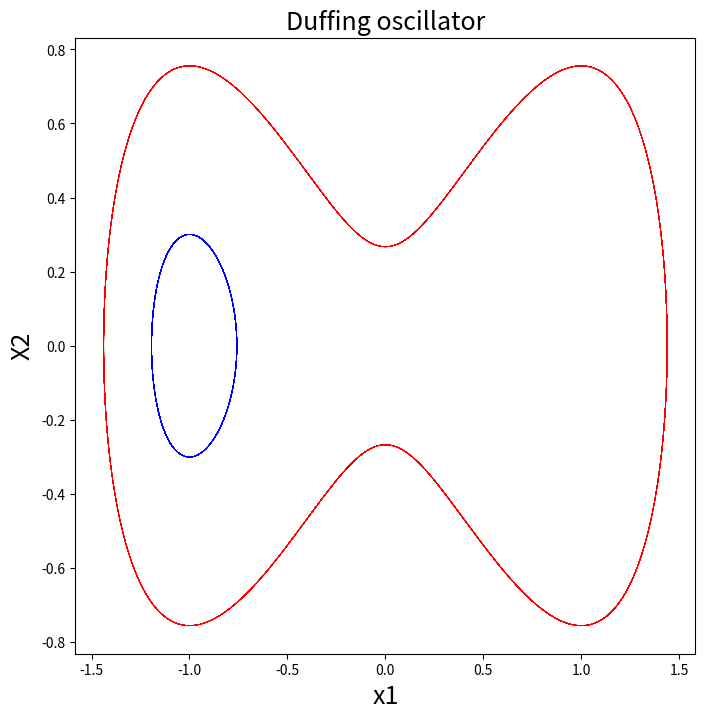

Write the Python code that produced this figure.
"""
    Created by:
[redacted]

    Modified:
[redacted]

    Modified:
[redacted]

    Source: https://github.com/JayLago/DLDMD
"""
import numpy as np


# ==============================================================================
# Function Implementations
# ==============================================================================
def dyn_sys_discrete(lhs, mu=-0.05, lam=-1):
    """ example 1:
    ODE =>
    dx1/dt = mu*x1
    dx2/dt = lam*(x2-x1^2)

    By default: mu =-0.05, and lambda = -1.
    """
    rhs = np.zeros(2)
    rhs[0] = mu * lhs[0]
    rhs[1] = lam * (lhs[1] - (lhs[0]) ** 2.)
    return rhs

def dyn_sys_pendulum(lhs):
    """ pendulum example:
    ODE =>
    dx1/dt = x2
    dx2/dt = -sin(x1)
    """
    rhs = np.zeros(2)
    rhs[0] = lhs[1]
    rhs[1] = -np.sin(lhs[0])
    return rhs

def dyn_sys_fluid(lhs, mu=0.1, omega=1, A=-0.1, lam=10):
    """fluid flow example:
    ODE =>
    dx1/dt = mu*x1 - omega*x2 + A*x1*x3
    dx2/dt = omega*x1 + mu*x2 + A*x2*x3
    dx3/dt = -lam(x3 - x1^2 - x2^2)
    """
    rhs = np.zeros(3)
    rhs[0] = mu * lhs[0] - omega * lhs[1] + A * lhs[0] * lhs[2]
    rhs[1] = omega * lhs[0] + mu * lhs[1] + A * lhs[1] * lhs[2]
    rhs[2] = -lam * (lhs[2] - lhs[0] ** 2 - lhs[1] ** 2)
    return rhs

def dyn_sys_kdv(lhs, a1=0, c=3):
    """ planar kdv:
    dx1/dt = x2
    dx2/dt = a1 + c*x1 - 3*x2^2
    """
    rhs = np.zeros(2)
    rhs[0] = lhs[1]
    rhs[1] = a1 + c*lhs[0] - 3*lhs[0]**2
    return rhs

def dyn_sys_duffing_driven(lhs, alpha=0.1, gamma=0.05, omega=1.1):
    """ Duffing oscillator:
    dx/dt = y
    dy/dt = x - x^3 - gamma*y + alpha*cos(omega*t)
    """
    rhs = np.zeros(3)
    rhs[0] = lhs[1]
    rhs[1] = lhs[0] - lhs[0]**3 - gamma*lhs[1] + alpha*np.cos(omega*lhs[2])
    rhs[2] = lhs[2]
    return rhs

def dyn_sys_duffing(lhs):
    """ Duffing oscillator:
    dx/dt = y
    dy/dt = x - x^3
    """
    rhs = np.zeros(2)
    rhs[0] = lhs[1]
    rhs[1] = lhs[0] - lhs[0]**3
    return rhs

def dyn_sys_duffing_bollt(lhs, alpha=1.0, beta=-1.0, delta=0.5):
    """ Duffing oscillator:
    dx/dt = y
    dy/dt = -delta*y - x*(beta + alpha*x^2)
    """
    rhs = np.zeros(2)
    rhs[0] = lhs[1]
    rhs[1] = -delta*lhs[1] - lhs[0]*(beta + alpha*lhs[0]**2)
    return rhs

def rk4(lhs, dt, function):
    """
    :param lhs: previous step state.
    :param dt: delta t.
    :param data_type: "ex1" or "ex2".
    :return:  Runge–Kutta 4th order method.
    """
    k1 = dt * function(lhs)
    k2 = dt * function(lhs + k1 / 2.0)
    k3 = dt * function(lhs + k2 / 2.0)
    k4 = dt * function(lhs + k3)
    rhs = lhs + 1.0 / 6.0 * (k1 + 2.0 * (k2 + k3) + k4)
    return rhs

def data_maker_discrete(x_lower1, x_upper1, x_lower2, x_upper2, n_ic=1e4, dt=0.02, tf=1.0, seed=None, testing=False):
    """
    :param tf: final time. default is 15.
    :param dt: delta t.
    :param x_lower1: lower bound of x1, initial condition.
    :param x_upper1: upper bound of x1, initial condition.
    :param x_upper2: lower bound of x2, initial condition.
    :param x_lower2: upper bound of x1, initial condition.
    :param n_side: number of initial conditions on each axis. default is 100.
    :return:
    """
    # set seed
    np.random.seed(seed=seed)

    # dim - time steps
    nsteps = int(tf / dt)

    # number of initial conditions.
    n_ic = int(n_ic)

    # create initial condition grid
    if testing:
        icond1 = np.linspace(x_lower1, x_upper1, 10)
        icond2 = np.linspace(x_lower2, x_upper2, 2)
        xx, yy = np.meshgrid(icond1, icond2)

        # solve the system using Runge–Kutta 4th order method, see rk4 function above.
        data_mat = np.zeros((n_ic, 2, nsteps + 1), dtype=np.float64)
        ic = 0
        for x1 in range(2):
            for x2 in range(10):
                data_mat[ic, :, 0] = np.array([xx[x1, x2], yy[x1, x2]], dtype=np.float64)
                for jj in range(nsteps):
                    data_mat[ic, :, jj + 1] = rk4(data_mat[ic, :, jj], dt, dyn_sys_discrete)
                ic += 1
    else:
        icond1 = np.random.uniform(x_lower1, x_upper1, n_ic)
        icond2 = np.random.uniform(x_lower2, x_upper2, n_ic)

        # solve the system using Runge–Kutta 4th order method, see rk4 function above.
        data_mat = np.zeros((n_ic, 2, nsteps + 1), dtype=np.float64)
        for ii in range(n_ic):
            data_mat[ii, :, 0] = np.array([icond1[ii], icond2[ii]], dtype=np.float64)
            for jj in range(nsteps):
                data_mat[ii, :, jj + 1] = rk4(data_mat[ii, :, jj], dt, dyn_sys_discrete)

    return np.transpose(data_mat, [0, 2, 1])

def data_maker_pendulum(x_lower1, x_upper1, x_lower2, x_upper2, n_ic=10000, dt=0.02, tf=1.0, seed=None):
    """
    :param tf: final time. default is 15.
    :param dt: delta t.
    :param x_lower1: lower bound of x1, initial condition.
    :param x_upper1: upper bound of x1, initial condition.
    :param x_upper2: lower bound of x2, initial condition.
    :param x_lower2: upper bound of x1, initial condition.
    :param n_ic: number of initial conditions
    :return:
    """
    # set seed
    np.random.seed(seed=seed)

    # dim - time steps
    nsteps = int(tf / dt)

    # number of initial conditions
    n_ic = int(n_ic)

    # create initial condition grid
    rand_x1 = np.random.uniform(x_lower1, x_upper1, 100 * n_ic)
    rand_x2 = np.random.uniform(x_lower2, x_upper2, 100 * n_ic)
    max_potential = 0.99
    potential = lambda x, y: (1 / 2) * y ** 2 - np.cos(x)
    iconds = np.asarray([[x, y] for x, y in zip(rand_x1, rand_x2)
                         if potential(x, y) <= max_potential])[:n_ic, :]

    # solve the system using Runge–Kutta 4th order method, see rk4 function above
    data_mat = np.zeros((n_ic, 2, nsteps + 1), dtype=np.float64)
    for ii in range(n_ic):
        data_mat[ii, :, 0] = np.array([iconds[ii, 0], iconds[ii, 1]], dtype=np.float64)
        for jj in range(nsteps):
            data_mat[ii, :, jj + 1] = rk4(data_mat[ii, :, jj], dt, dyn_sys_pendulum)

    return np.transpose(data_mat, [0, 2, 1])

def data_maker_pendulum_uniform(n_ic=10000, dt=0.02, tf=3.0, seed=None):
    nsteps = int(tf / dt)
    n_ic = int(n_ic)
    rand_x1 = np.random.uniform(-3.1, 0, 100*n_ic)
    rand_x2 = np.zeros((100*n_ic))
    max_potential = 0.99
    potential = lambda x, y: (1 / 2) * y ** 2 - np.cos(x)
    iconds = np.asarray([[x, y] for x, y in zip(rand_x1, rand_x2)
                         if potential(x, y) <= max_potential])[:n_ic, :]
    data_mat = np.zeros((n_ic, 2, nsteps + 1), dtype=np.float64)
    for ii in range(n_ic):
        data_mat[ii, :, 0] = np.array([iconds[ii, 0], iconds[ii, 1]], dtype=np.float64)
        for jj in range(nsteps):
            data_mat[ii, :, jj + 1] = rk4(data_mat[ii, :, jj], dt, dyn_sys_pendulum)

    return np.transpose(data_mat, [0, 2, 1])

def data_maker_fluid_flow_slow(r_lower=0, r_upper=1.1, t_lower=0, t_upper=2*np.pi, n_ic=1e4, dt=0.05, tf=6, seed=None):
    """
    :param r_lower: lower bound for r. Default is 0.
    :param r_upper: Upper bound for r. Default is 1.
    :param t_lower: Lower bound for theta. Default is 0.
    :param t_upper: Upper bound for theta. Default is 2pi.
    :param n_ic: number of initial conditions. Default is 10000.
    :param dt: time step size. Default is 0.05.
    :param tf: final time. default is 6.
    :return: csv file
    """
    # set seed
    np.random.seed(seed=seed)

    # dim - time steps
    nsteps = int(tf / dt)

    # number of initial conditions for slow manifold.
    n_ic_slow = int(n_ic)

    # create initial condition grid.
    r = np.random.uniform(r_lower, r_upper, n_ic_slow)
    theta = np.random.uniform(t_lower, t_upper, n_ic_slow)

    # compute x1, x2, and x3, based on theta and r
    x1 = r * np.cos(theta)
    x2 = r * np.sin(theta)
    x3 = np.power(x1, 2) + np.power(x2, 2)

    # initialize initial conditions matrix.
    iconds = np.zeros((n_ic_slow, 3))

    # initial conditions for slow manifold.
    iconds[:n_ic_slow] = np.asarray([[x, y, z] for x, y, z in zip(x1, x2, x3)])

    # solve the system using Runge–Kutta 4th order method, see rk4 function above.
    data_mat = np.zeros((n_ic_slow, 3, nsteps + 1), dtype=np.float64)
    for ii in range(n_ic_slow):
        data_mat[ii, :, 0] = np.array([iconds[ii, 0], iconds[ii, 1], iconds[ii, 2]], dtype=np.float64)
        for jj in range(nsteps):
            data_mat[ii, :, jj + 1] = rk4(data_mat[ii, :, jj], dt, dyn_sys_fluid)

    return np.transpose(data_mat, [0, 2, 1])

def data_maker_fluid_flow_full(x1_lower=-1.1, x1_upper=1.1, x2_lower=-1.1, x2_upper=1.1, x3_lower=0.0, x3_upper=2.43,
                               n_ic=1e4, dt=0.05, tf=6, seed=None):
    # set seed
    np.random.seed(seed=seed)

    # Number of time steps
    nsteps = int(tf / dt)

    # Number of initial conditions
    n_ic = int(n_ic)

    # Create initial condition grid
    x1 = np.random.uniform(x1_lower, x1_upper, n_ic)
    x2 = np.random.uniform(x2_lower, x2_upper, n_ic)
    x3 = np.random.uniform(x3_lower, x3_upper, n_ic)

    # Initialize initial conditions matrix
    iconds = np.zeros((n_ic, 3))

    # Initial conditions zip
    iconds[:n_ic] = np.asarray([[x, y, z] for x, y, z in zip(x1, x2, x3)])

    # Solve the system using Runge–Kutta 4th order method, see rk4 function above
    data_mat = np.zeros((n_ic, 3, nsteps+1), dtype=np.float64)
    for ii in range(n_ic):
        data_mat[ii, :, 0] = np.array([iconds[ii, 0], iconds[ii, 1], iconds[ii, 2]], dtype=np.float64)
        for jj in range(nsteps):
            data_mat[ii, :, jj+1] = rk4(data_mat[ii, :, jj], dt, dyn_sys_fluid)

    return np.transpose(data_mat, [0, 2, 1])

def data_maker_kdv(x_lower1, x_upper1, x_lower2, x_upper2, n_ic=10000, dt=0.01, tf=1.0, seed=None):
    # Setup
    np.random.seed(seed=seed)
    nsteps = int(tf / dt)
    n_ic = int(n_ic)
    # Generate initial conditions
    icond1 = np.random.uniform(x_lower1, x_upper1, 10*n_ic)
    icond2 = np.random.uniform(x_lower2, x_upper2, 10*n_ic)
    n_try = 10*n_ic
    # Integrate
    data_mat = np.zeros((n_try, 2, nsteps+1), dtype=np.float64)
    for ii in range(n_try):
        data_mat[ii, :, 0] = np.array([icond1[ii], icond2[ii]], dtype=np.float64)
        for jj in range(nsteps):
            data_mat[ii, :, jj+1] = rk4(data_mat[ii, :, jj], dt, dyn_sys_kdv)
            # if (data_mat[ii, 0, jj+1] < x_lower1 or data_mat[ii, 1, jj+1] > x_upper1
            #         or data_mat[ii, 1, jj+1] < x_lower2 or data_mat[ii, 1, jj+1] > x_upper2):
            #     break
    accept = np.abs(data_mat[:, 0, -1]) < 3
    data_mat = data_mat[accept, :, :]
    accept = np.abs(data_mat[:, 1, -1]) < 3
    data_mat = data_mat[accept, :, :]
    data_mat = data_mat[:n_ic, :, :]
    return np.transpose(data_mat, [0, 2, 1])

def data_maker_duffing_driven(x_lower1, x_upper1, x_lower2, x_upper2, n_ic=10000, dt=0.01, tf=1.0, seed=None):
    # Setup
    np.random.seed(seed=seed)
    nsteps = int(tf / dt)
    n_ic = int(n_ic)
    # Generate initial conditions
    icond1 = np.random.uniform(x_lower1, x_upper1, n_ic)
    icond2 = np.random.uniform(x_lower2, x_upper2, n_ic)
    # Integrate
    data_mat = np.zeros((n_ic, 3, nsteps+1), dtype=np.float64)
    for ii in range(n_ic):
        data_mat[ii, :2, 0] = np.array([icond1[ii], icond2[ii]], dtype=np.float64)
        for jj in range(nsteps):
            data_mat[ii, :, jj+1] = rk4(data_mat[ii, :, jj], dt, dyn_sys_duffing_driven)
            data_mat[ii, 2, jj+1] = data_mat[ii, 2, jj] + dt
    return np.transpose(data_mat, [0, 2, 1])

def data_maker_duffing(x_lower1, x_upper1, x_lower2, x_upper2, n_ic=10000, dt=0.01, tf=1.0, seed=None):
    # Setup
    np.random.seed(seed=seed)
    nsteps = int(tf / dt)
    n_ic = int(n_ic)
    # Generate initial conditions
    icond1 = np.random.uniform(x_lower1, x_upper1, n_ic)
    icond2 = np.random.uniform(x_lower2, x_upper2, n_ic)
    # Integrate
    data_mat = np.zeros((n_ic, 2, nsteps+1), dtype=np.float64)
    for ii in range(n_ic):
        data_mat[ii, :, 0] = np.array([icond1[ii], icond2[ii]], dtype=np.float64)
        for jj in range(nsteps):
            data_mat[ii, :, jj+1] = rk4(data_mat[ii, :, jj], dt, dyn_sys_duffing)
    return np.transpose(data_mat, [0, 2, 1])

def data_maker_duffing_bollt(x_lower1, x_upper1, x_lower2, x_upper2, n_ic=10000, dt=0.01, tf=1.0, seed=None):
    # Setup
    np.random.seed(seed=seed)
    nsteps = int(tf / dt)
    n_ic = int(n_ic)
    # Generate initial conditions
    icond1 = np.random.uniform(x_lower1, x_upper1, n_ic)
    icond2 = np.random.uniform(x_lower2, x_upper2, n_ic)
    # Integrate
    data_mat = np.zeros((n_ic, 2, nsteps+1), dtype=np.float64)
    for ii in range(n_ic):
        data_mat[ii, :, 0] = np.array([icond1[ii], icond2[ii]], dtype=np.float64)
        for jj in range(nsteps):
            data_mat[ii, :, jj+1] = rk4(data_mat[ii, :, jj], dt, dyn_sys_duffing_bollt)
    return np.transpose(data_mat, [0, 2, 1])

def heat_equation(x_width, y_width, r, dx, dy, nt, D):
    Tcool, Thot = 300, 700

    nx, ny = int(x_width/dx), int(y_width/dy)

    dx2, dy2 = dx*dx, dy*dy
    dt = dx2 * dy2 / (2 * D * (dx2 + dy2))

    shallow = np.full((nx, ny), fill_value=Tcool, dtype=np.float64)

    def do_timestep(u_prev):
        # Propagate with forward-difference in time, central-difference in space
        u = shallow.copy()
        u[1:-1, 1:-1] = u_prev[1:-1, 1:-1] + D * dt * (
            (u_prev[2:, 1:-1] - 2*u_prev[1:-1, 1:-1] + u_prev[:-2, 1:-1])/dx2
            + (u_prev[1:-1, 2:] - 2*u_prev[1:-1, 1:-1] + u_prev[1:-1, :-2])/dy2)
        return u

    data = np.empty((nt, nx, ny), dtype=shallow.dtype)
    
    u0 = shallow.copy()
    # Initial conditions - circle of radius r centred at (cx,cy)
    for ix in range(nx):
        for iy in range(ny):
            if (dx**2)*(nx // 2 - ix)**2 + (dy**2)*(ny // 2 - iy)**2 < r:
                u0[ix, iy] = Thot

    data[0] = u0

    for i in range(1,nt):
        data[i] = do_timestep(data[i-1])
    return data

def data_maker_heat(x_width, y_width, dx, dy, nt, n_ic=10000, seed=None):
    np.random.seed(seed=seed)

    Ds = np.random.uniform(1.e-16, 100, n_ic)
    rs = np.random.uniform(1.e-16, min(x_width, y_width) / 2, n_ic)

    return np.stack([heat_equation(x_width, y_width, ri, dx, dy, nt, Di) for ri, Di in zip(Ds, rs)])


# ==============================================================================
# Test program
# ==============================================================================
if __name__ == "__main__":
    import matplotlib.pyplot as plt

    create_discrete = False
    create_pendulum = False
    create_fluid_flow_slow = False
    create_fluid_flow_full = False
    create_kdv = False
    create_duffing = True

    if create_discrete:
        # Generate the data
        data = data_maker_discrete(x_lower1=-0.5, x_upper1=0.5, x_lower2=-0.5, x_upper2=0.5, n_ic=20, dt=0.02, tf=10)
        # Visualize
        plt.figure(1, figsize=(8, 8))
        for ii in range(data.shape[0]):
            plt.plot(data[ii, :, 0], data[ii, :, 1], '-')
        plt.xlabel("x1", fontsize=18)
        plt.ylabel("X2", fontsize=18)
        plt.title("Discrete dataset", fontsize=18)

    if create_pendulum:
        # Generate the data
        data = data_maker_pendulum(x_lower1=-3.1, x_upper1=3.1, x_lower2=-2, x_upper2=2, n_ic=20, dt=0.02, tf=20)
        # Visualize
        plt.figure(2, figsize=(8, 8))
        for ii in range(data.shape[0]):
            plt.plot(data[ii, :, 0], data[ii, :, 1], '-')
        plt.xlabel("x1", fontsize=18)
        plt.ylabel("X2", fontsize=18)
        plt.title("Pendulum dataset", fontsize=18)

    if create_fluid_flow_slow:
        # Generate the data
        data = data_maker_fluid_flow_slow(r_lower=0, r_upper=1.1, t_lower=0, t_upper=2*np.pi, n_ic=20, dt=0.05, tf=10)
        # Visualize
        fig = plt.figure(3, figsize=(8, 8))
        ax = plt.axes(projection='3d')
        for ii in range(data.shape[0]):
            ax.plot3D(data[ii, :, 0], data[ii, :, 1], data[ii, :, 2])
        ax.set_xlabel("$x_{1}$", fontsize=18)
        ax.set_ylabel("$x_{2}$", fontsize=18)
        ax.set_zlabel("$x_{3}$", fontsize=18)
        plt.title("Fluid Flow dataset", fontsize=20)

    if create_fluid_flow_full:
        # Generate the data
        data = data_maker_fluid_flow_full(x1_lower=-1.1, x1_upper=1.1, x2_lower=-1.1, x2_upper=1.1,
                                          x3_lower=0.0, x3_upper=2.43, n_ic=20, dt=0.05, tf=6)
        # Visualize
        fig = plt.figure(4, figsize=(8, 8))
        ax = plt.axes(projection='3d')
        for ii in range(data.shape[0]):
            ax.plot3D(data[ii, :, 0], data[ii, :, 1], data[ii, :, 2])
        ax.set_xlabel("$x_{1}$", fontsize=18)
        ax.set_ylabel("$x_{2}$", fontsize=18)
        ax.set_zlabel("$x_{3}$", fontsize=18)
        plt.title("Fluid Flow dataset", fontsize=20)

    if create_kdv:
        # Generate the data
        data = data_maker_kdv(x_lower1=-2, x_upper1=2, x_lower2=-2, x_upper2=2, n_ic=1000, dt=0.01, tf=20)
        # Visualize
        plt.figure(2, figsize=(8, 8))
        for ii in range(data.shape[0]):
            npts = np.sum(np.abs(data[ii, :, 0]) > 0)
            plt.plot(data[ii, :npts, 0], data[ii, :npts, 1], 'r-', lw=0.25)
        plt.xlabel("x1", fontsize=18)
        plt.ylabel("X2", fontsize=18)
        plt.title("KdV dataset", fontsize=18)

    if create_duffing:
        # Generate the data
        data = data_maker_duffing(x_lower1=-1, x_upper1=1, x_lower2=-1, x_upper2=1, n_ic=2, dt=0.05, tf=200)
        # Visualize
        plt.figure(2, figsize=(8, 8))
        plt.plot(data[0, :, 0], data[0, :, 1], 'r-', lw=0.5)
        plt.plot(data[1, :, 0], data[1, :, 1], 'b-', lw=0.5)
        plt.xlabel("x1", fontsize=18)
        plt.ylabel("X2", fontsize=18)
        plt.title("Duffing oscillator", fontsize=18)

    plt.show()
    print("done")